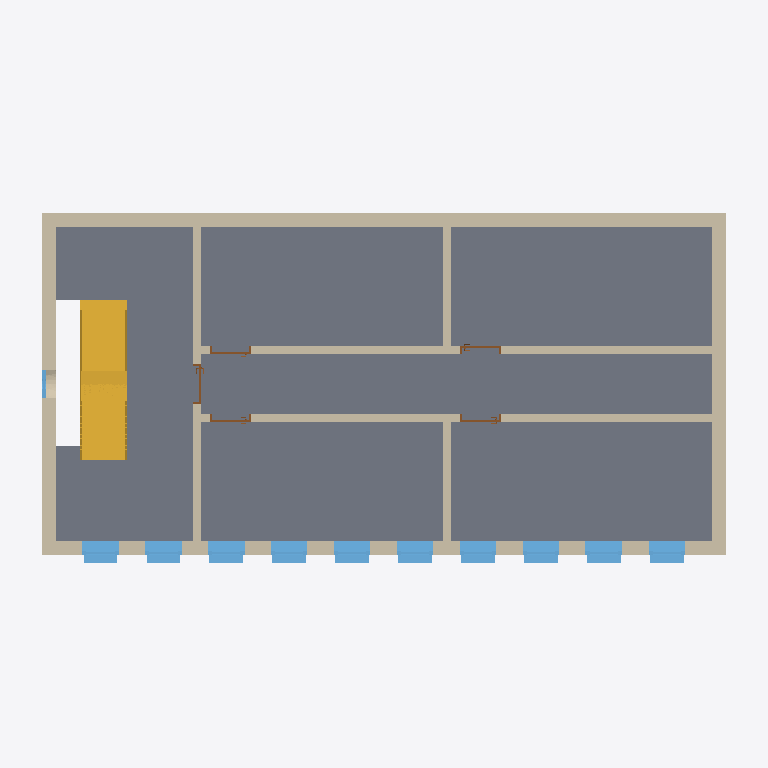
Plan cut of the same IFC building model at storey 'OG 1 - OK FFB' (level 3.20 m, cut at 4.60 m), seen from above with north up, elements coloured by IFC class: 11 windows (light blue), 9 walls (beige), 5 doors (brown), 2 stairs (yellow), 1 slab (grey). Cut surfaces are drawn darker.
Extent 15.6 m × 8.1 m × 12.9 m (x, y, z). Storeys (7): EG 1 - OK RFB at 0.00 m; EG 1 - OK FFB at 0.20 m; OG 1 - OK RFB at 3.00 m; OG 1 - OK FFB at 3.20 m; OG 2 - OK RFB at 6.00 m; OG 2 - OK FFB at 6.20 m; OG 3 - OK FFB at 9.20 m. Elements (84): 35 IfcWindow, 17 IfcWallStandardCase, 15 IfcDoor, 10 IfcWall, 4 IfcSlab, 2 IfcStair, 1 IfcRoof.

HEADER;
FILE_DESCRIPTION(('ViewDefinition [CoordinationView_V2.0]'),'2;1');
FILE_NAME('20BIM0001','2020-06-15T18:42:37',(''),(''),'The EXPRESS Data Manager Version 5.02.0100.07 : 28 Aug 2013','20190327_2315(x64) - Exporter 20.0.0.377 - Alternativ-UI 20.0.0.377','');
FILE_SCHEMA(('IFC2X3'));
ENDSEC;
DATA;
#104=IFCPROJECT('3vC7PnmK14lAwy0ZEw8XNI',#41,'20BIM0001',$,$,'','Aktiv',(#96),#91);
#43356=IFCSITE('3vC7PnmK14lAwy0ZEw8XNG',#41,'Default',$,$,#43353,$,$,.ELEMENT.,$,$,$,$,$);
#114=IFCBUILDING('3vC7PnmK14lAwy0ZEw8XNJ',#41,'',$,$,#32,$,'',.ELEMENT.,$,$,$);
#147=IFCBUILDINGSTOREY('3vC7PnmK14lAwy0ZD5_UQt',#41,'EG 1 - OK RFB',$,'Ebene:Ebene OK FFB',#146,$,'EG 1 - OK RFB',.ELEMENT.,0.0);
#153=IFCBUILDINGSTOREY('3vC7PnmK14lAwy0ZD5_UQ3',#41,'EG 1 - OK FFB',$,'Ebene:Ebene OK FFB',#152,$,'EG 1 - OK FFB',.ELEMENT.,0.2);
#165=IFCBUILDINGSTOREY('3vC7PnmK14lAwy0ZD5_UQq',#41,'OG 1 - OK RFB',$,'Ebene:Ebene OK FFB',#164,$,'OG 1 - OK RFB',.ELEMENT.,3.0);
#171=IFCBUILDINGSTOREY('3vC7PnmK14lAwy0ZD5_UQ0',#41,'OG 1 - OK FFB',$,'Ebene:Ebene OK FFB',#170,$,'OG 1 - OK FFB',.ELEMENT.,3.2);
#183=IFCBUILDINGSTOREY('3vC7PnmK14lAwy0ZD5_UQr',#41,'OG 2 - OK RFB',$,'Ebene:Ebene OK FFB',#182,$,'OG 2 - OK RFB',.ELEMENT.,6.0);
#189=IFCBUILDINGSTOREY('3vC7PnmK14lAwy0ZD5_UQ1',#41,'OG 2 - OK FFB',$,'Ebene:Ebene OK FFB',#188,$,'OG 2 - OK FFB',.ELEMENT.,6.2);
#207=IFCBUILDINGSTOREY('3vC7PnmK14lAwy0ZD5_UQ6',#41,'OG 3 - OK FFB',$,'Ebene:Ebene OK FFB',#206,$,'OG 3 - OK FFB',.ELEMENT.,9.2);
#3367=IFCSLAB('2cF6x1cc9BawRM0hbX96iV',#41,'Geschossdecke:STB + Belag 200+200 (40cm):2375443',$,'Geschossdecke:STB + Belag 200+200 (40cm)',#3336,#3365,'2375443',.FLOOR.);
#4130=IFCWALL('2cF6x1cc9BawRM0hbX96jV',#41,'Basiswand:Futura - STB 30cm:2375507',$,'Basiswand:Futura - STB 30cm',#3981,#4128,'2375507');
#4281=IFCWALL('2cF6x1cc9BawRM0hbX96jP',#41,'Basiswand:Futura - STB 30cm:2375509',$,'Basiswand:Futura - STB 30cm',#4154,#4279,'2375509');
#3957=IFCWALL('2cF6x1cc9BawRM0hbX96jT',#41,'Basiswand:Futura - Begrünung:2375505',$,'Basiswand:Futura - Begrünung',#3405,#3955,'2375505');
#6506=IFCWALL('2cF6x1cc9BawRM0hbX96jR',#41,'Basiswand:Futura - STB 30cm:2375511',$,'Basiswand:Futura - STB 30cm',#4305,#6504,'2375511');
#19072=IFCSTAIR('3jXnysII15H8rUkkA6xqie',#41,'Ortbetontreppe:Treppe:2386395',$,'Ortbetontreppe:Massiv - Stufen Naturstein - 1 Stockwerkstrennlinie',#19071,$,'2386395',.NOTDEFINED.);
#27741=IFCWALLSTANDARDCASE('18mOii63T09hhryw7XF3Ur',#41,'Basiswand:Futura - KS 17,5cm:2400745',$,'Basiswand:Futura - KS 17,5cm',#27721,#27739,'2400745');
#27786=IFCWALLSTANDARDCASE('18mOii63T09hhryw7XF3Us',#41,'Basiswand:Futura - KS 17,5cm:2400746',$,'Basiswand:Futura - KS 17,5cm',#27766,#27784,'2400746');
#10617=IFCSTAIR('2cF6x1cc9BawRM0hbX91AM',#41,'Ortbetontreppe:Treppe:2377370',$,'Ortbetontreppe:Massiv - Stufen Naturstein - 1 Stockwerkstrennlinie',#10616,$,'2377370',.NOTDEFINED.);
#27831=IFCWALLSTANDARDCASE('18mOii63T09hhryw7XF3Ut',#41,'Basiswand:Futura - KS 17,5cm:2400747',$,'Basiswand:Futura - KS 17,5cm',#27811,#27829,'2400747');
#27876=IFCWALLSTANDARDCASE('18mOii63T09hhryw7XF3Um',#41,'Basiswand:Futura - KS 17,5cm:2400748',$,'Basiswand:Futura - KS 17,5cm',#27856,#27874,'2400748');
#27921=IFCWALLSTANDARDCASE('18mOii63T09hhryw7XF3Un',#41,'Basiswand:Futura - KS 17,5cm:2400749',$,'Basiswand:Futura - KS 17,5cm',#27901,#27919,'2400749');
#27241=IFCWINDOW('0d7WGHSvX16enHGljGFFW_',#41,'FE 1 tlg - Fix:Fenster CordulaGrün:2400117',$,'FE 1 tlg - Fix:Fenster CordulaGrün',#27240,#27235,'2400117',2.65,1.1);
#27403=IFCWINDOW('0d7WGHSvX16enHGljGFFWm',#41,'FE 1 tlg - Fix:Fenster CordulaGrün:2400123',$,'FE 1 tlg - Fix:Fenster CordulaGrün',#27402,#27397,'2400123',2.65,1.1);
#27187=IFCWINDOW('0d7WGHSvX16enHGljGFFWu',#41,'FE 1 tlg - Fix:Fenster CordulaGrün:2400115',$,'FE 1 tlg - Fix:Fenster CordulaGrün',#27186,#27181,'2400115',2.65,1.1);
#27214=IFCWINDOW('0d7WGHSvX16enHGljGFFW$',#41,'FE 1 tlg - Fix:Fenster CordulaGrün:2400116',$,'FE 1 tlg - Fix:Fenster CordulaGrün',#27213,#27208,'2400116',2.65,1.1);
#27268=IFCWINDOW('0d7WGHSvX16enHGljGFFWz',#41,'FE 1 tlg - Fix:Fenster CordulaGrün:2400118',$,'FE 1 tlg - Fix:Fenster CordulaGrün',#27267,#27262,'2400118',2.65,1.1);
#27295=IFCWINDOW('0d7WGHSvX16enHGljGFFWy',#41,'FE 1 tlg - Fix:Fenster CordulaGrün:2400119',$,'FE 1 tlg - Fix:Fenster CordulaGrün',#27294,#27289,'2400119',2.65,1.1);
#27322=IFCWINDOW('0d7WGHSvX16enHGljGFFWp',#41,'FE 1 tlg - Fix:Fenster CordulaGrün:2400120',$,'FE 1 tlg - Fix:Fenster CordulaGrün',#27321,#27316,'2400120',2.65,1.1);
#27349=IFCWINDOW('0d7WGHSvX16enHGljGFFWo',#41,'FE 1 tlg - Fix:Fenster CordulaGrün:2400121',$,'FE 1 tlg - Fix:Fenster CordulaGrün',#27348,#27343,'2400121',2.65,1.1);
#27376=IFCWINDOW('0d7WGHSvX16enHGljGFFWn',#41,'FE 1 tlg - Fix:Fenster CordulaGrün:2400122',$,'FE 1 tlg - Fix:Fenster CordulaGrün',#27375,#27370,'2400122',2.65,1.1);
#27430=IFCWINDOW('0d7WGHSvX16enHGljGFFWt',#41,'FE 1 tlg - Fix:Fenster CordulaGrün:2400124',$,'FE 1 tlg - Fix:Fenster CordulaGrün',#27429,#27424,'2400124',2.65,1.1);
#28048=IFCDOOR('18mOii63T09hhryw7XF3Uj',#41,'TU DF 1 - Rahmenstock flächenbündig:ML - 885 x 2135:2400753',$,'TU DF 1 - Rahmenstock flächenbündig:ML - 885 x 2135',#45525,#28042,'2400753',2.315,0.885);
#28080=IFCDOOR('18mOii63T09hhryw7XF3Uk',#41,'TU DF 1 - Rahmenstock flächenbündig:ML - 885 x 2135:2400754',$,'TU DF 1 - Rahmenstock flächenbündig:ML - 885 x 2135',#45471,#28074,'2400754',2.315,0.885);
#27952=IFCDOOR('18mOii63T09hhryw7XF3Uo',#41,'TU DF 1 - Rahmenstock flächenbündig:ML - 885 x 2135:2400750',$,'TU DF 1 - Rahmenstock flächenbündig:ML - 885 x 2135',#45553,#27946,'2400750',2.315,0.885);
#28016=IFCDOOR('18mOii63T09hhryw7XF3Ui',#41,'TU DF 1 - Rahmenstock flächenbündig:ML - 885 x 2135:2400752',$,'TU DF 1 - Rahmenstock flächenbündig:ML - 885 x 2135',#45445,#28010,'2400752',2.315,0.885);
#27984=IFCDOOR('18mOii63T09hhryw7XF3Up',#41,'TU DF 1 - Rahmenstock flächenbündig:ML - 885 x 2135:2400751',$,'TU DF 1 - Rahmenstock flächenbündig:ML - 885 x 2135',#45499,#27978,'2400751',2.315,0.885);
#19052=IFCWINDOW('0VPZkAs5X4Jh8pR8ol0P6t',#41,'FE Rund 1 tlg - Fix:2000 x 1400:2381352',$,'FE Rund 1 tlg - Fix:2000 x 1400',#19051,#19046,'2381352',1.92000000000004,1.07001931200077);
ENDSEC;